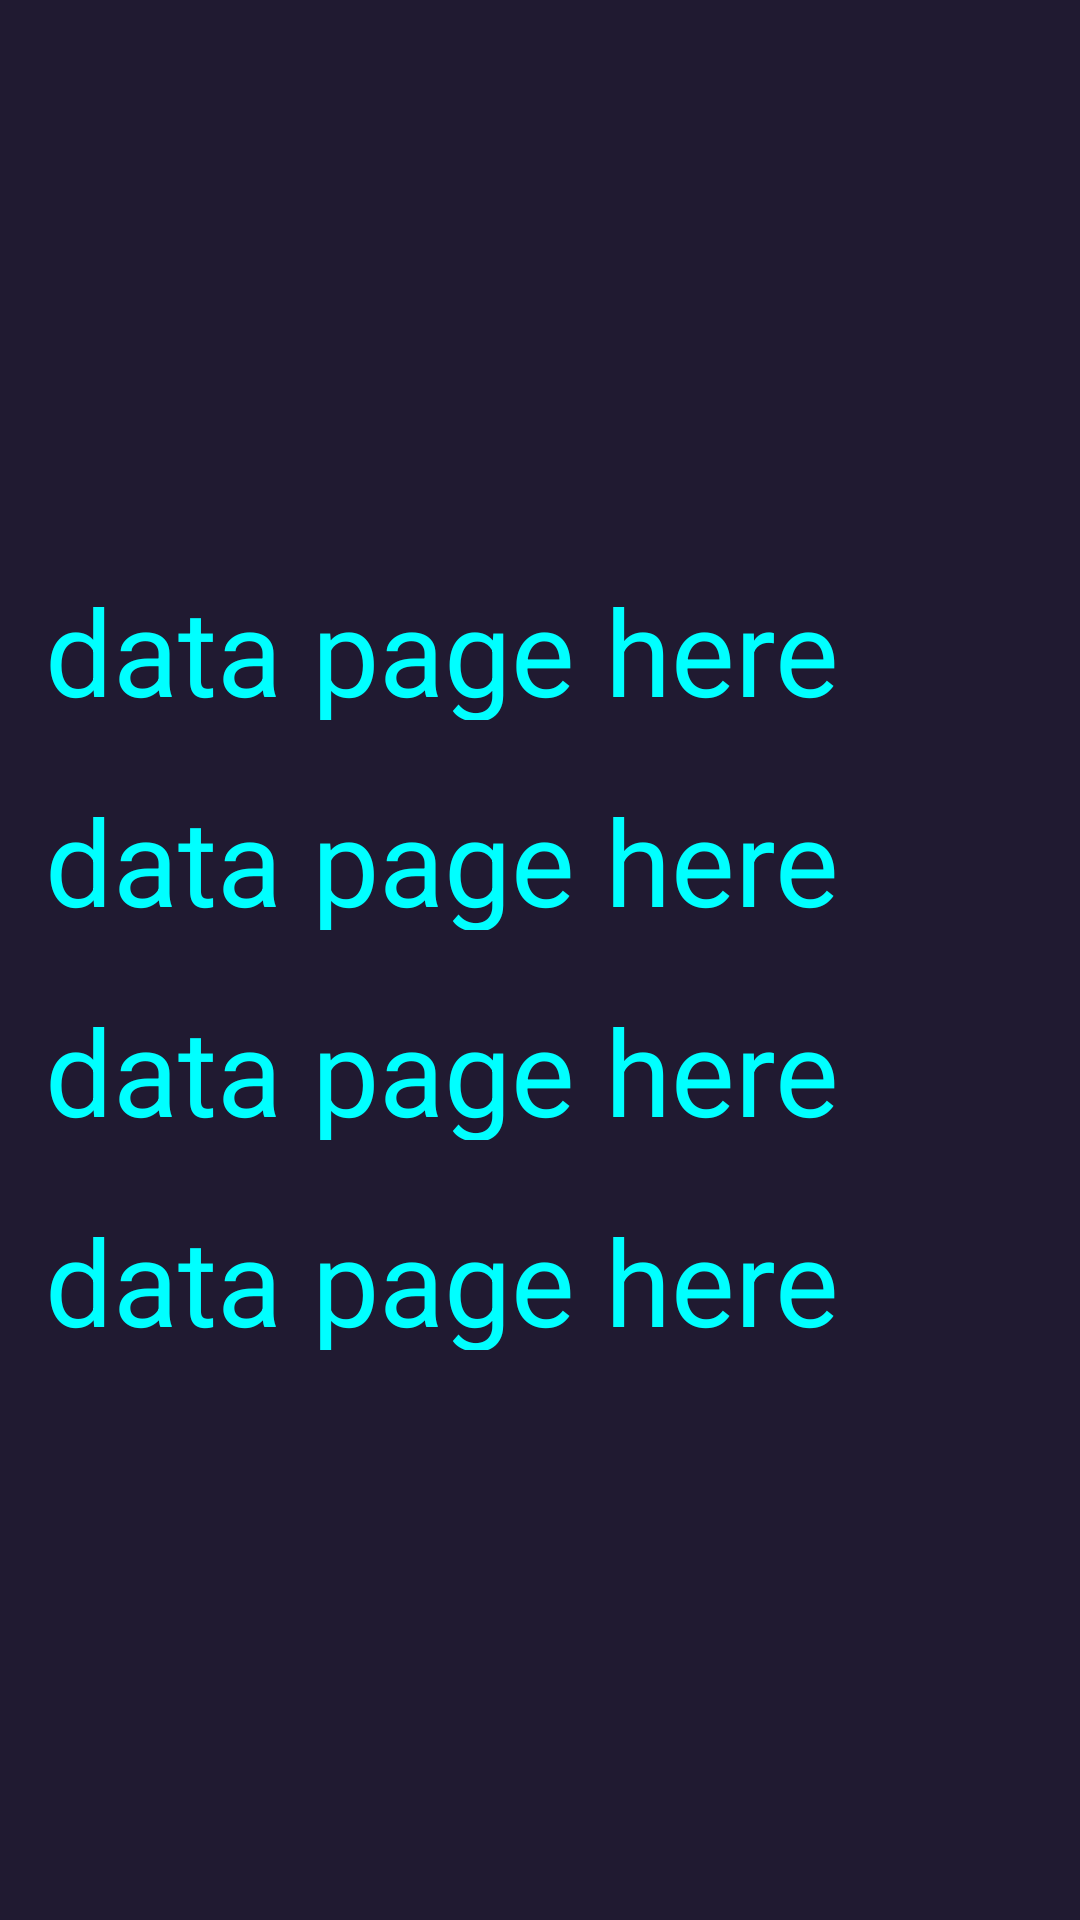

Reconstruct the res/layout file that produces this screen, plus the resources it refers to.
<!-- AndroidManifest.xml: application theme Theme.Log_act -->
<!-- res/layout/data.xml -->
<?xml version="1.0" encoding="utf-8"?>
<LinearLayout
    xmlns:android = "http://schemas.android.com/apk/res/android"
    xmlns:tools = "http://schemas.android.com/tools"
    android:layout_width="match_parent"
    android:layout_height = "match_parent"
    android:orientation="vertical"
    android:background="#201a31"
    android:gravity="center"
    >



    <TextView
        android:id="@+id/fzfe"
        android:layout_width="match_parent"
        android:layout_height="50dp"
        android:text="data page here"
        android:textSize="40dp"
        android:layout_marginHorizontal="15dp"
        android:layout_marginVertical="10dp"
        android:textColor="#00ffff"

        />

    <TextView
        android:id="@+id/email_val"
        android:layout_width="match_parent"
        android:layout_height="50dp"
        android:text="data page here"
        android:textSize="40dp"
        android:layout_marginHorizontal="15dp"
        android:layout_marginVertical="10dp"
        android:textColor="#00ffff"

        />
    <TextView
        android:id="@+id/password_val"
        android:layout_width="match_parent"
        android:layout_height="50dp"
        android:text="data page here"
        android:textSize="40dp"
        android:layout_marginHorizontal="15dp"
        android:layout_marginVertical="10dp"
        android:textColor="#00ffff"

        />


    <TextView
        android:id="@+id/fzef"
        android:layout_width="match_parent"
        android:layout_height="50dp"
        android:text="data page here"
        android:textSize="40dp"
        android:layout_marginHorizontal="15dp"
        android:layout_marginVertical="10dp"
        android:textColor="#00ffff"

        />



</LinearLayout>
<!-- resources referenced by this layout -->
<resources>
  <style name="Theme.Log_act" parent="Base.Theme.Log_act" />
  <style name="Base.Theme.Log_act" parent="Theme.Material3.DayNight.NoActionBar">
          
          
      </style>
</resources>
